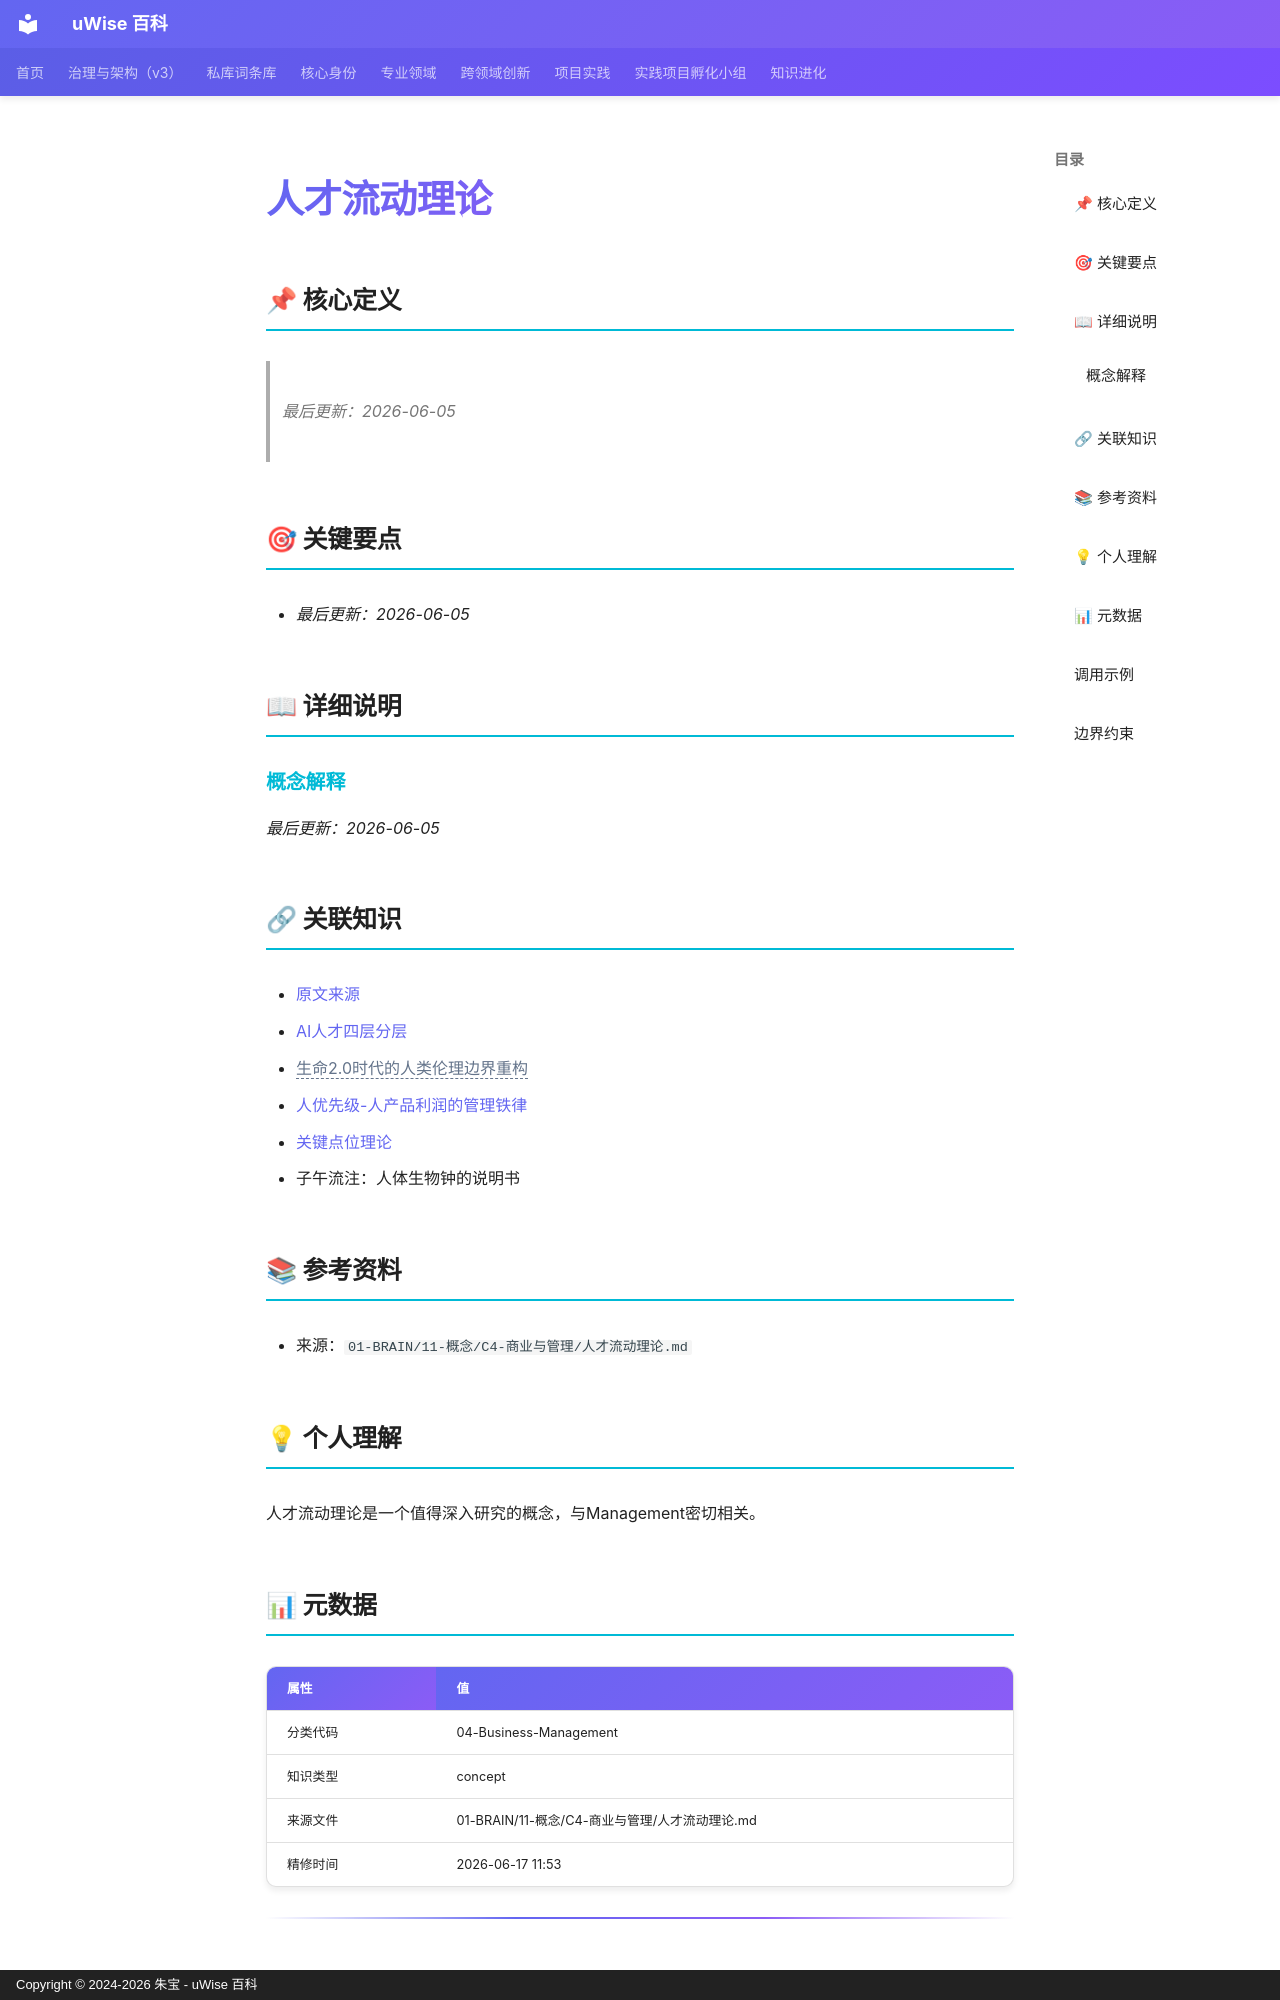

repository: zhubao315/uWise · page: vault-encyclopedia/md-931f983a/index.html · generator: mkdocs · copyright: Copyright © 2024-2026 朱宝 - uWise 百科

---
title: "人才流动理论"
description: "最后更新：2026-06-05"
---

# 人才流动理论

## 📌 核心定义

> *最后更新：2026-06-05*
## 🎯 关键要点

- *最后更新：2026-06-05*

## 📖 详细说明

### 概念解释

*最后更新：2026-06-05*


## 🔗 关联知识

- [原文来源](../md-931f983a/)
- [AI人才四层分层](../ai-md-9d5f5642/)
- <span class="uw-unresolved" data-target="生命2.0时代的人类伦理边界重构" title="未解析的双链目标：生命2.0时代的人类伦理边界重构">生命2.0时代的人类伦理边界重构</span>
- [人优先级-人产品利润的管理铁律](../md-44c6d865/)
- [关键点位理论](../md-9e70011a/)
- 子午流注：人体生物钟的说明书

## 📚 参考资料

- 来源：`01-BRAIN/11-概念/C4-商业与管理/人才流动理论.md`

## 💡 个人理解

人才流动理论是一个值得深入研究的概念，与Management密切相关。
## 📊 元数据

| 属性 | 值 |
|------|-----|
| 分类代码 | 04-Business-Management |
| 知识类型 | concept |
| 来源文件 | 01-BRAIN/11-概念/C4-商业与管理/人才流动理论.md |
| 精修时间 | 2026-06-17 11:53 |

---

## 调用示例

场景 1：判断「人才流动理论」是否适用时，先复述其核心——*最后更新：2026-06-05*——再对照当前事实逐项核对。
场景 2：遇到与「人才流动理论」相似的模糊情形，以要点「- *最后更新：2026-06-05*」为检查清单，避免只凭印象下结论。
